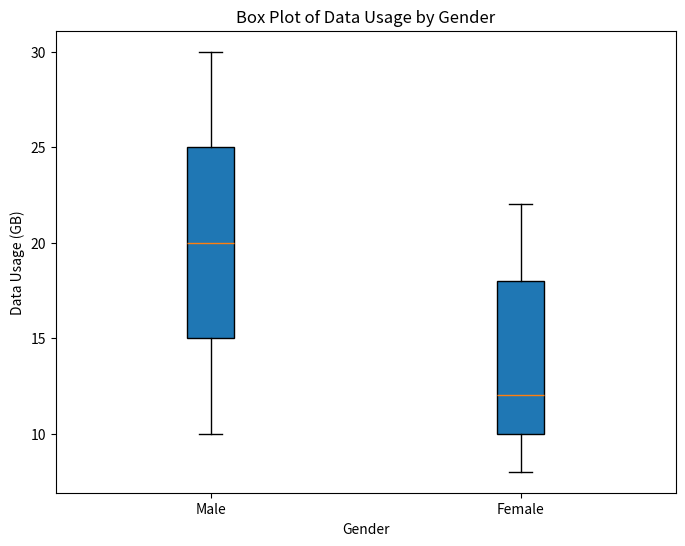

Python code for this plot: (Note: this script raises an exception after producing the figure.)
import matplotlib.pyplot as plt
import numpy as np
import pandas as pd

# Sample data
data = {
    'Gender': ['Male', 'Male', 'Male', 'Male', 'Male', 'Female', 'Female', 'Female', 'Female', 'Female'],
    'Data Usage (GB)': [10, 20, 15, 30, 25, 8, 12, 18, 22, 10]
}

# Create a DataFrame
df = pd.DataFrame(data)

# Create a box plot
plt.figure(figsize=(8, 6))
plt.boxplot([df.loc[df['Gender'] == 'Male', 'Data Usage (GB)'], 
             df.loc[df['Gender'] == 'Female', 'Data Usage (GB)']],
            labels=['Male', 'Female'],
            patch_artist=True)

# Set plot properties
plt.title('Box Plot of Data Usage by Gender')
plt.xlabel('Gender')
plt.ylabel('Data Usage (GB)')
plt.show()
plt.savefig('png_files/plot_126fac8b.png')